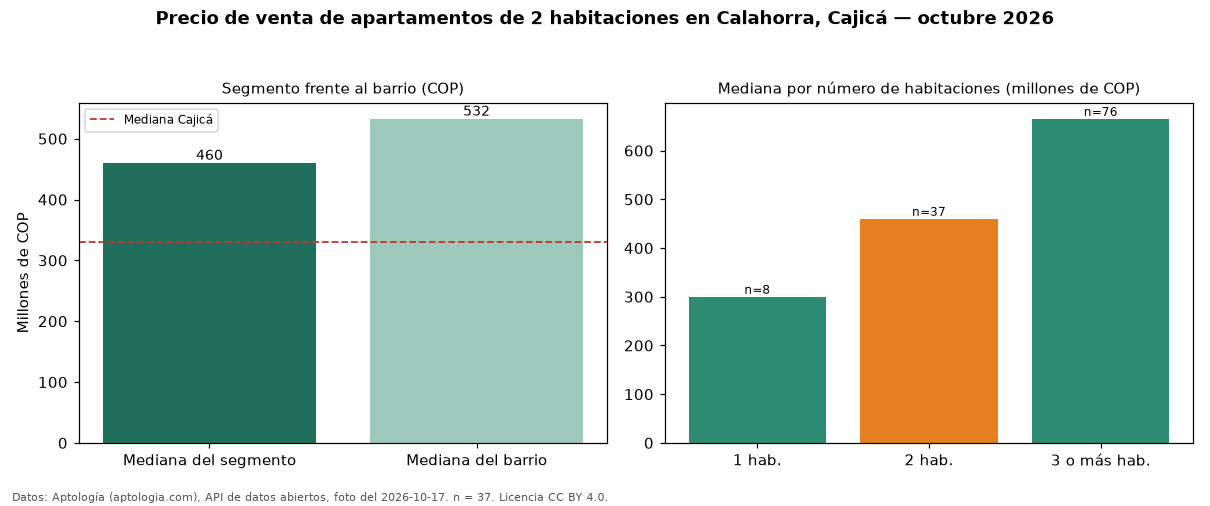

The file beside this chart, header and first rows:
seccion, metrica, valor_cop, n
precio, mediana, 460000000, 37
habitaciones, 1, 300000000, 8
habitaciones, 2, 460000000, 37
habitaciones, 3+, 665000000, 76
barrio, mediana_barrio_todos_los_tamanos, 532500000, 122
ciudad, mediana_ciudad, 330000000, 
fuente, fecha_foto, 2026-10-17, 
fuente, atribucion, https://www.aptologia.com/venta/cajica/c…, 
